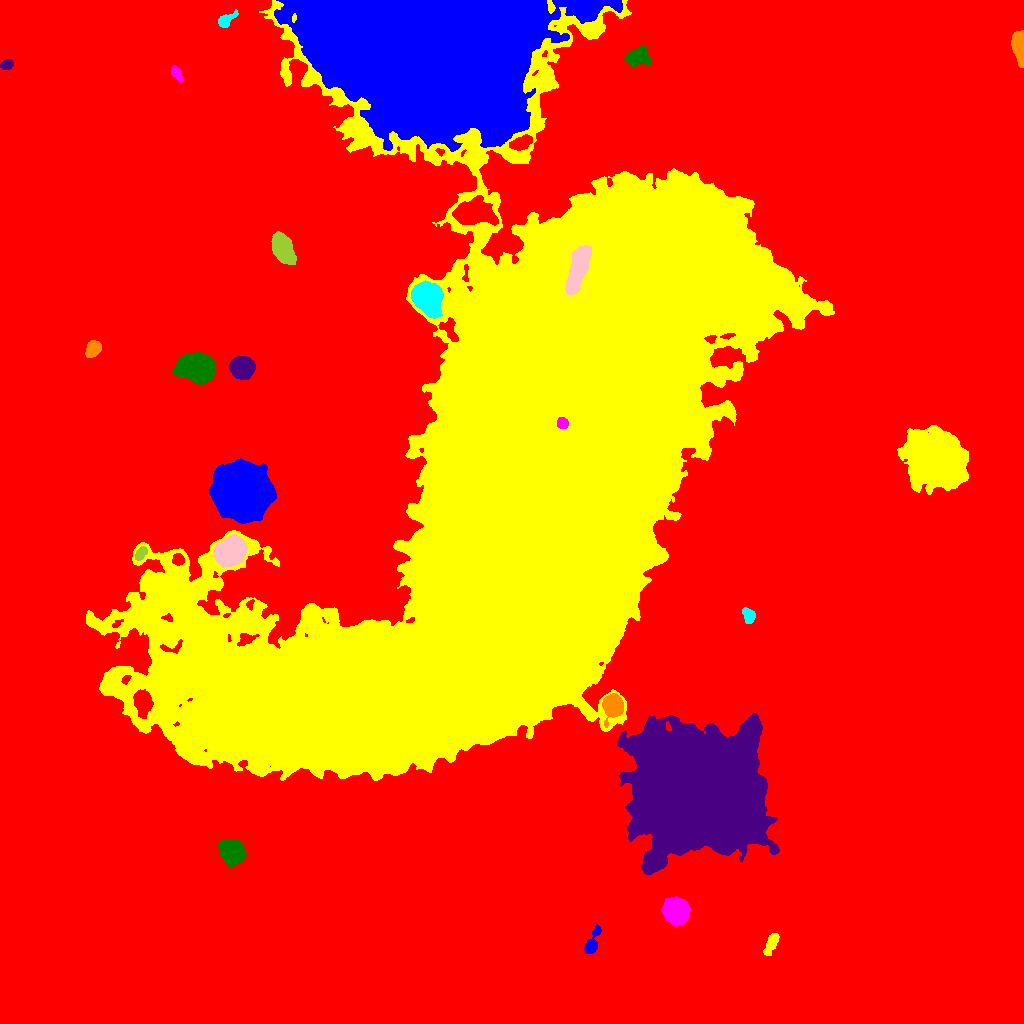

The data file committed next to this chart (first rows):
ID, X, Y, A, B, theta, total_flux, mu_max, mu_median, mu_mean, R_fwhm, R_e, R10, R90, x_start, x_end, y_start, y_end, area, greylevel
0, 528.1, 494.9, 314.6, 283.6, -1.039, 4753073, 59.0, 5.0, 6.056, 22.34, 233.4, 83.55, 391.6, 0, 1023, 0, 1023, 784804, 6.056
1, 592, 80.18, 7.513, 2.608, 1.204, 1076, 12.0, 3.0, 4.187, 4.754, 4.514, 1.784, 7.548, 584, 601, 70, 99, 257, 23.19
2, 771.7, 81.44, 5.692, 2.372, 1.124, 760.0, 9.0, 3.0, 3.363, 4.514, 4.26, 1.596, 7.001, 763, 779, 68, 90, 226, 24.36
3, 676.5, 112.3, 5.505, 5.204, -0.9342, 15786, 70.0, 19.0, 23.95, 7.777, 6.794, 2.764, 11.11, 661, 690, 97, 127, 659, 40.95
4, 232.3, 171.4, 5.532, 4.974, -0.7705, 14631, 69.0, 20.0, 24.93, 7.356, 6.628, 2.585, 10.9, 218, 246, 157, 184, 587, 40.93
5, 700.6, 231.2, 28.15, 24.94, -0.3985, 769793, 190.0, 27.0, 43.93, 27.62, 31.04, 11.91, 55.65, 617, 779, 149, 310, 17524, 66.93
6, 612.9, 318.5, 4.971, 4.311, -1.486, 8640, 52.0, 16.0, 18.78, 6.887, 5.726, 2.326, 9.202, 602, 623, 296, 330, 460, 44.78
7, 748.5, 408, 3.839, 2.604, -1.169, 515.0, 7.0, 3.0, 3.012, 4.754, 4.029, 1.596, 6.129, 742, 755, 400, 416, 171, 22.01
8, 229.6, 472, 6.646, 5.435, 0.4417, 20555, 74.0, 19.0, 24.79, 8.519, 7.59, 3.038, 12.54, 213, 247, 456, 489, 829, 51.79
9, 140.6, 469.6, 3.585, 2.128, 0.9794, 768.0, 11.0, 5.0, 5.565, 4.618, 3.523, 1.382, 5.585, 135, 147, 463, 477, 138, 32.57
10, 178.2, 464.1, 2.749, 2.624, -0.1681, 648.0, 10.0, 5.0, 4.947, 4.787, 3.523, 1.382, 5.352, 172, 184, 458, 470, 131, 34.95
11, 242.1, 531.3, 11.73, 10.98, -0.7366, 176922, 233.0, 35.0, 55.12, 11.87, 13.34, 4.983, 24.88, 209, 276, 500, 565, 3210, 76.12
12, 935.6, 564.7, 13.02, 10.9, -0.578, 105326, 114.0, 19.0, 30.29, 14.47, 14.52, 5.585, 25.1, 897, 968, 529, 598, 3477, 46.29
13, 562.4, 600.3, 2.656, 2.497, -0.7527, 1208, 21.0, 9.0, 9.821, 4.146, 3.338, 1.382, 5.232, 557, 568, 595, 606, 123, 106.8
14, 195.7, 656.1, 7.668, 5.879, -0.1386, 25640, 76.0, 19.0, 25.11, 9.424, 8.425, 3.338, 13.98, 172, 215, 639, 671, 1021, 41.11
15, 242.2, 655.5, 5.214, 4.952, -0.2335, 6630, 31.0, 12.0, 12.95, 7.919, 6.58, 2.706, 10.37, 229, 255, 644, 667, 512, 35.95
16, 93.11, 674.6, 3.608, 2.962, 0.8686, 1780, 21.0, 6.0, 7.706, 4.951, 4.146, 1.596, 6.747, 85, 101, 666, 683, 231, 25.71
17, 427.2, 725.5, 7.512, 5.893, -1.047, 21030, 64.0, 20.0, 23.37, 9.236, 8.349, 3.385, 13.59, 411, 443, 705, 743, 900, 53.37
18, 577.9, 754.6, 12.93, 3.967, 1.272, 7264, 17.0, 9.0, 8.979, 11.91, 9.253, 3.785, 13.9, 565, 591, 728, 778, 809, 122
19, 282.7, 774.4, 6.957, 4.117, -1.196, 8726, 37.0, 12.0, 14.62, 8.137, 6.77, 2.764, 11, 271, 296, 759, 792, 597, 31.62
20, 473.9, 810.9, 9.661, 5.59, -0.01861, 9458, 26.0, 9.0, 10.24, 10.12, 9.08, 3.568, 14.44, 452, 498, 798, 828, 924, 37.24
21, 433.8, 981.7, 56.7, 32.86, -0.09809, 1090915, 134.0, 27.0, 35.25, 38.74, 46.5, 17, 79.61, 274, 622, 872, 1023, 30945, 59.25
22, 519.2, 524, 173.6, 77.96, 1.046, 7702287, 164.0, 31.0, 38.74, 85.99, 117.4, 43.44, 196.2, 86, 834, 243, 1023, 198827, 53.74
23, 176.6, 950.7, 3.595, 1.938, -1.058, 461.0, 9.0, 3.0, 3.293, 3.7, 3.338, 1.262, 5.293, 171, 182, 941, 958, 140, 21.29
24, 637.6, 966.3, 5.798, 4.182, 0.1792, 2836, 17.0, 7.0, 7.216, 6.979, 6.077, 2.326, 9.424, 624, 652, 957, 978, 393, 26.22
25, 6.947, 959.1, 3.101, 2.189, 0.4792, 947.0, 17.0, 7.0, 7.892, 4.029, 3.385, 1.262, 5.232, 0, 13, 954, 964, 120, 23.89
26, 1020, 974.1, 7.412, 2.655, -1.41, 5138, 45.0, 10.0, 14.04, 5.109, 5.046, 1.954, 8.667, 1011, 1023, 956, 993, 366, 31.04
27, 225.8, 1004, 5.424, 2.616, 0.6155, 1189, 13.0, 5.0, 6.097, 4.787, 4.334, 1.693, 6.933, 218, 238, 996, 1014, 195, 27.1
